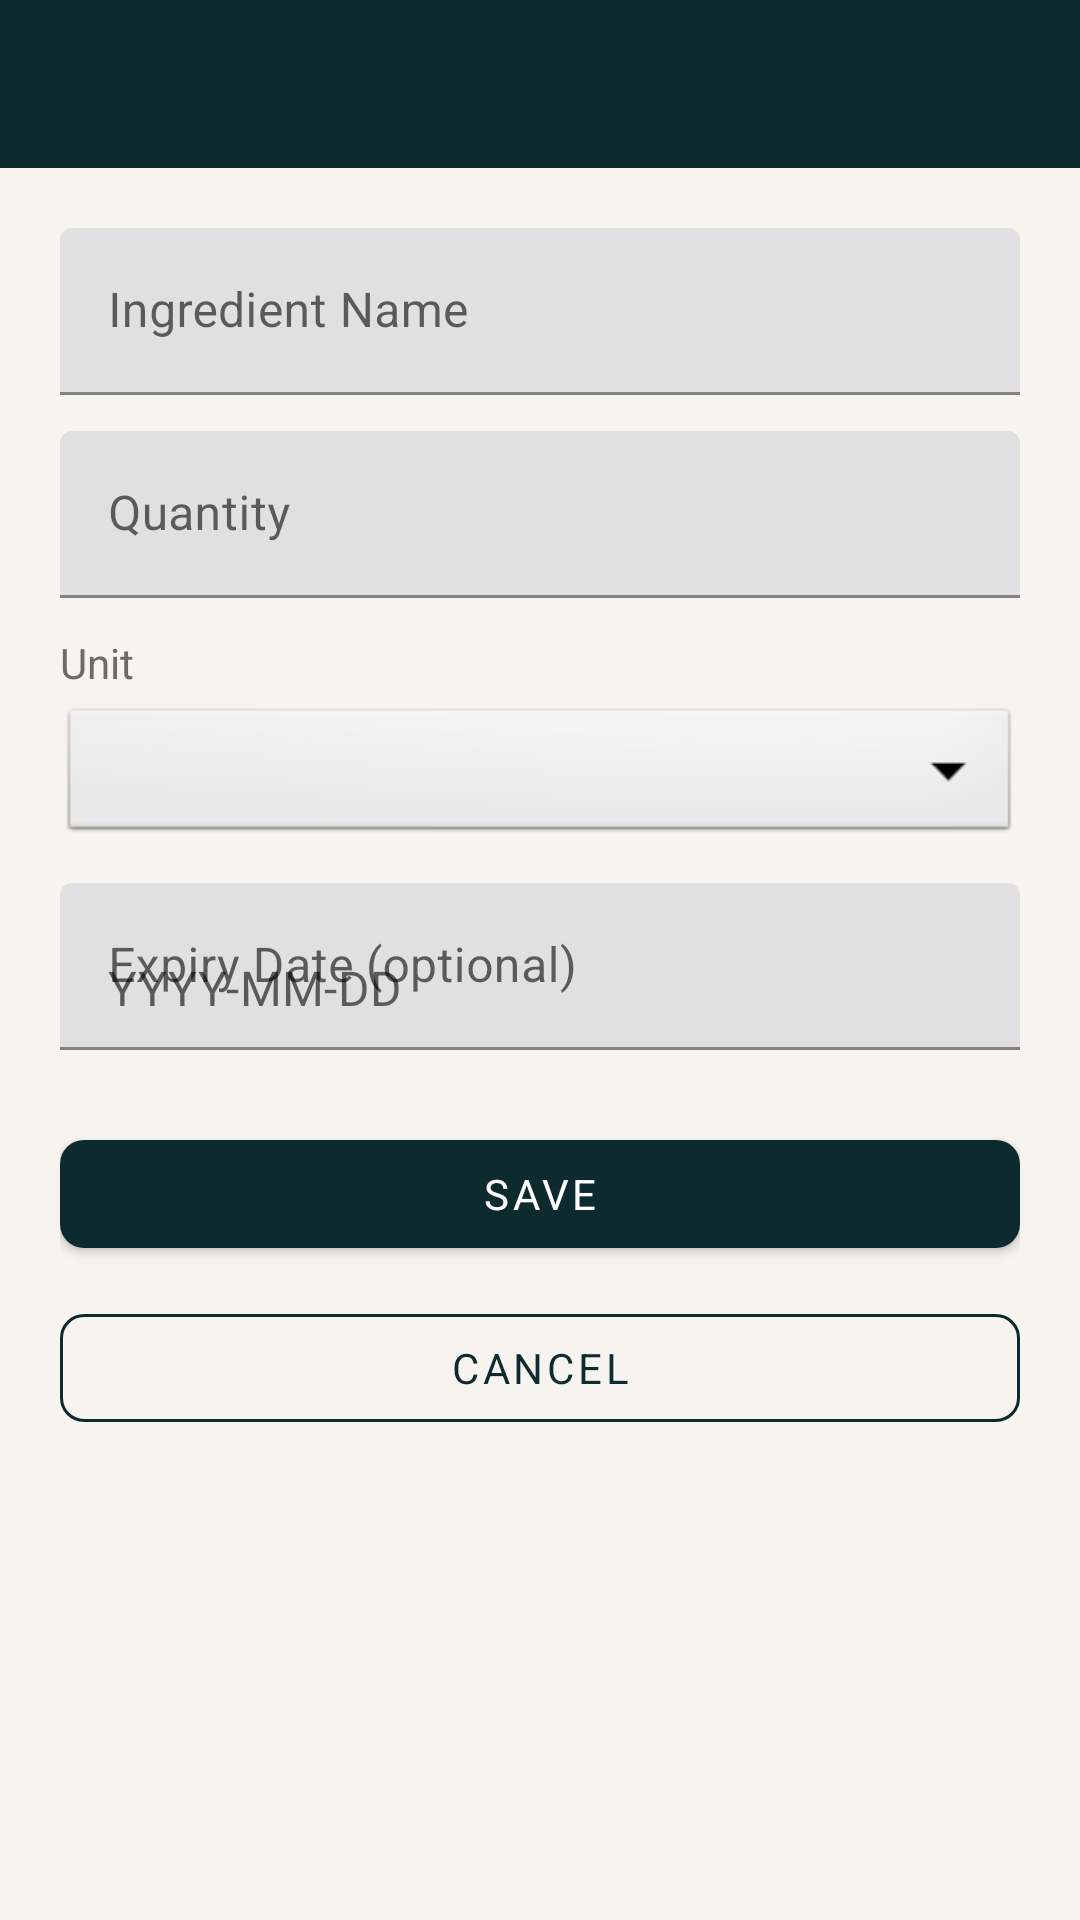

Reconstruct the res/layout file that produces this screen, plus the resources it refers to.
<!-- AndroidManifest.xml: activity theme Theme.SmartPantryManager.NoActionBar -->
<!-- res/layout/activity_add_edit_ingredient.xml -->
<?xml version="1.0" encoding="utf-8"?>
<LinearLayout xmlns:android="http://schemas.android.com/apk/res/android"
    xmlns:app="http://schemas.android.com/apk/res-auto"
    android:layout_width="match_parent"
    android:layout_height="match_parent"
    android:orientation="vertical"
    android:background="@color/background">

    <com.google.android.material.appbar.AppBarLayout
        android:layout_width="match_parent"
        android:layout_height="wrap_content">

        <androidx.appcompat.widget.Toolbar
            android:id="@+id/toolbar"
            android:layout_width="match_parent"
            android:layout_height="?attr/actionBarSize"
            android:background="@color/primary"
            app:titleTextColor="@color/white"
            app:navigationIconTint="@color/white" />
    </com.google.android.material.appbar.AppBarLayout>

    <ScrollView
        android:layout_width="match_parent"
        android:layout_height="match_parent"
        android:padding="20dp">

        <LinearLayout
            android:layout_width="match_parent"
            android:layout_height="wrap_content"
            android:orientation="vertical">

            <com.google.android.material.textfield.TextInputLayout
                android:layout_width="match_parent"
                android:layout_height="wrap_content"
                android:layout_marginBottom="12dp"
                android:hint="@string/ingredient_name">

                <com.google.android.material.textfield.TextInputEditText
                    android:id="@+id/etName"
                    android:layout_width="match_parent"
                    android:layout_height="wrap_content"
                    android:inputType="textCapWords"
                    android:maxLines="1" />
            </com.google.android.material.textfield.TextInputLayout>

            <com.google.android.material.textfield.TextInputLayout
                android:layout_width="match_parent"
                android:layout_height="wrap_content"
                android:layout_marginBottom="12dp"
                android:hint="@string/quantity">

                <com.google.android.material.textfield.TextInputEditText
                    android:id="@+id/etQuantity"
                    android:layout_width="match_parent"
                    android:layout_height="wrap_content"
                    android:inputType="numberDecimal"
                    android:maxLines="1" />
            </com.google.android.material.textfield.TextInputLayout>

            <TextView
                android:layout_width="wrap_content"
                android:layout_height="wrap_content"
                android:text="@string/unit"
                android:textColor="@color/text_secondary"
                android:layout_marginBottom="4dp" />

            <Spinner
                android:id="@+id/spinnerUnit"
                android:layout_width="match_parent"
                android:layout_height="48dp"
                android:layout_marginBottom="12dp"
                android:background="@android:drawable/btn_dropdown" />

            <com.google.android.material.textfield.TextInputLayout
                android:layout_width="match_parent"
                android:layout_height="wrap_content"
                android:layout_marginBottom="24dp"
                android:hint="@string/expiry_date">

                <com.google.android.material.textfield.TextInputEditText
                    android:id="@+id/etExpiry"
                    android:layout_width="match_parent"
                    android:layout_height="wrap_content"
                    android:inputType="date"
                    android:maxLines="1"
                    android:hint="YYYY-MM-DD" />
            </com.google.android.material.textfield.TextInputLayout>

            <com.google.android.material.button.MaterialButton
                android:id="@+id/btnSave"
                style="@style/ButtonPrimary"
                android:layout_width="match_parent"
                android:layout_height="wrap_content"
                android:text="@string/save"
                android:layout_marginBottom="10dp" />

            <com.google.android.material.button.MaterialButton
                android:id="@+id/btnCancel"
                style="@style/ButtonSecondary"
                android:layout_width="match_parent"
                android:layout_height="wrap_content"
                android:text="@string/cancel" />
        </LinearLayout>
    </ScrollView>
</LinearLayout>
<!-- resources referenced by this layout -->
<resources>
  <color name="background">#F7F3EF</color>
  <color name="primary">#0D2B2E</color>
  <color name="text_secondary">#6B6B6B</color>
  <color name="white">#FFFFFF</color>
  <string name="cancel">Cancel</string>
  <string name="expiry_date">Expiry Date (optional)</string>
  <string name="ingredient_name">Ingredient Name</string>
  <string name="quantity">Quantity</string>
  <string name="save">Save</string>
  <string name="unit">Unit</string>
  <style name="ButtonPrimary" parent="Widget.MaterialComponents.Button">
          <item name="backgroundTint">@color/primary</item>
          <item name="android:textColor">@color/white</item>
          <item name="cornerRadius">8dp</item>
          <item name="android:fontFamily">sans-serif</item>
      </style>
  <style name="ButtonSecondary" parent="Widget.MaterialComponents.Button.OutlinedButton">
          <item name="strokeColor">@color/primary</item>
          <item name="android:textColor">@color/primary</item>
          <item name="cornerRadius">8dp</item>
          <item name="android:fontFamily">sans-serif</item>
      </style>
  <style name="Theme.SmartPantryManager.NoActionBar" parent="Theme.MaterialComponents.Light.NoActionBar">
          <item name="colorPrimary">@color/primary</item>
          <item name="colorPrimaryDark">@color/primary_dark</item>
          <item name="colorAccent">@color/accent</item>
          <item name="android:windowBackground">@color/background</item>
          <item name="android:statusBarColor">@color/primary_dark</item>
          <item name="android:fontFamily">sans-serif</item>
          <item name="fontFamily">sans-serif</item>
      </style>
  <color name="primary_dark">#081C1E</color>
  <color name="accent">#7A3E4A</color>
</resources>
